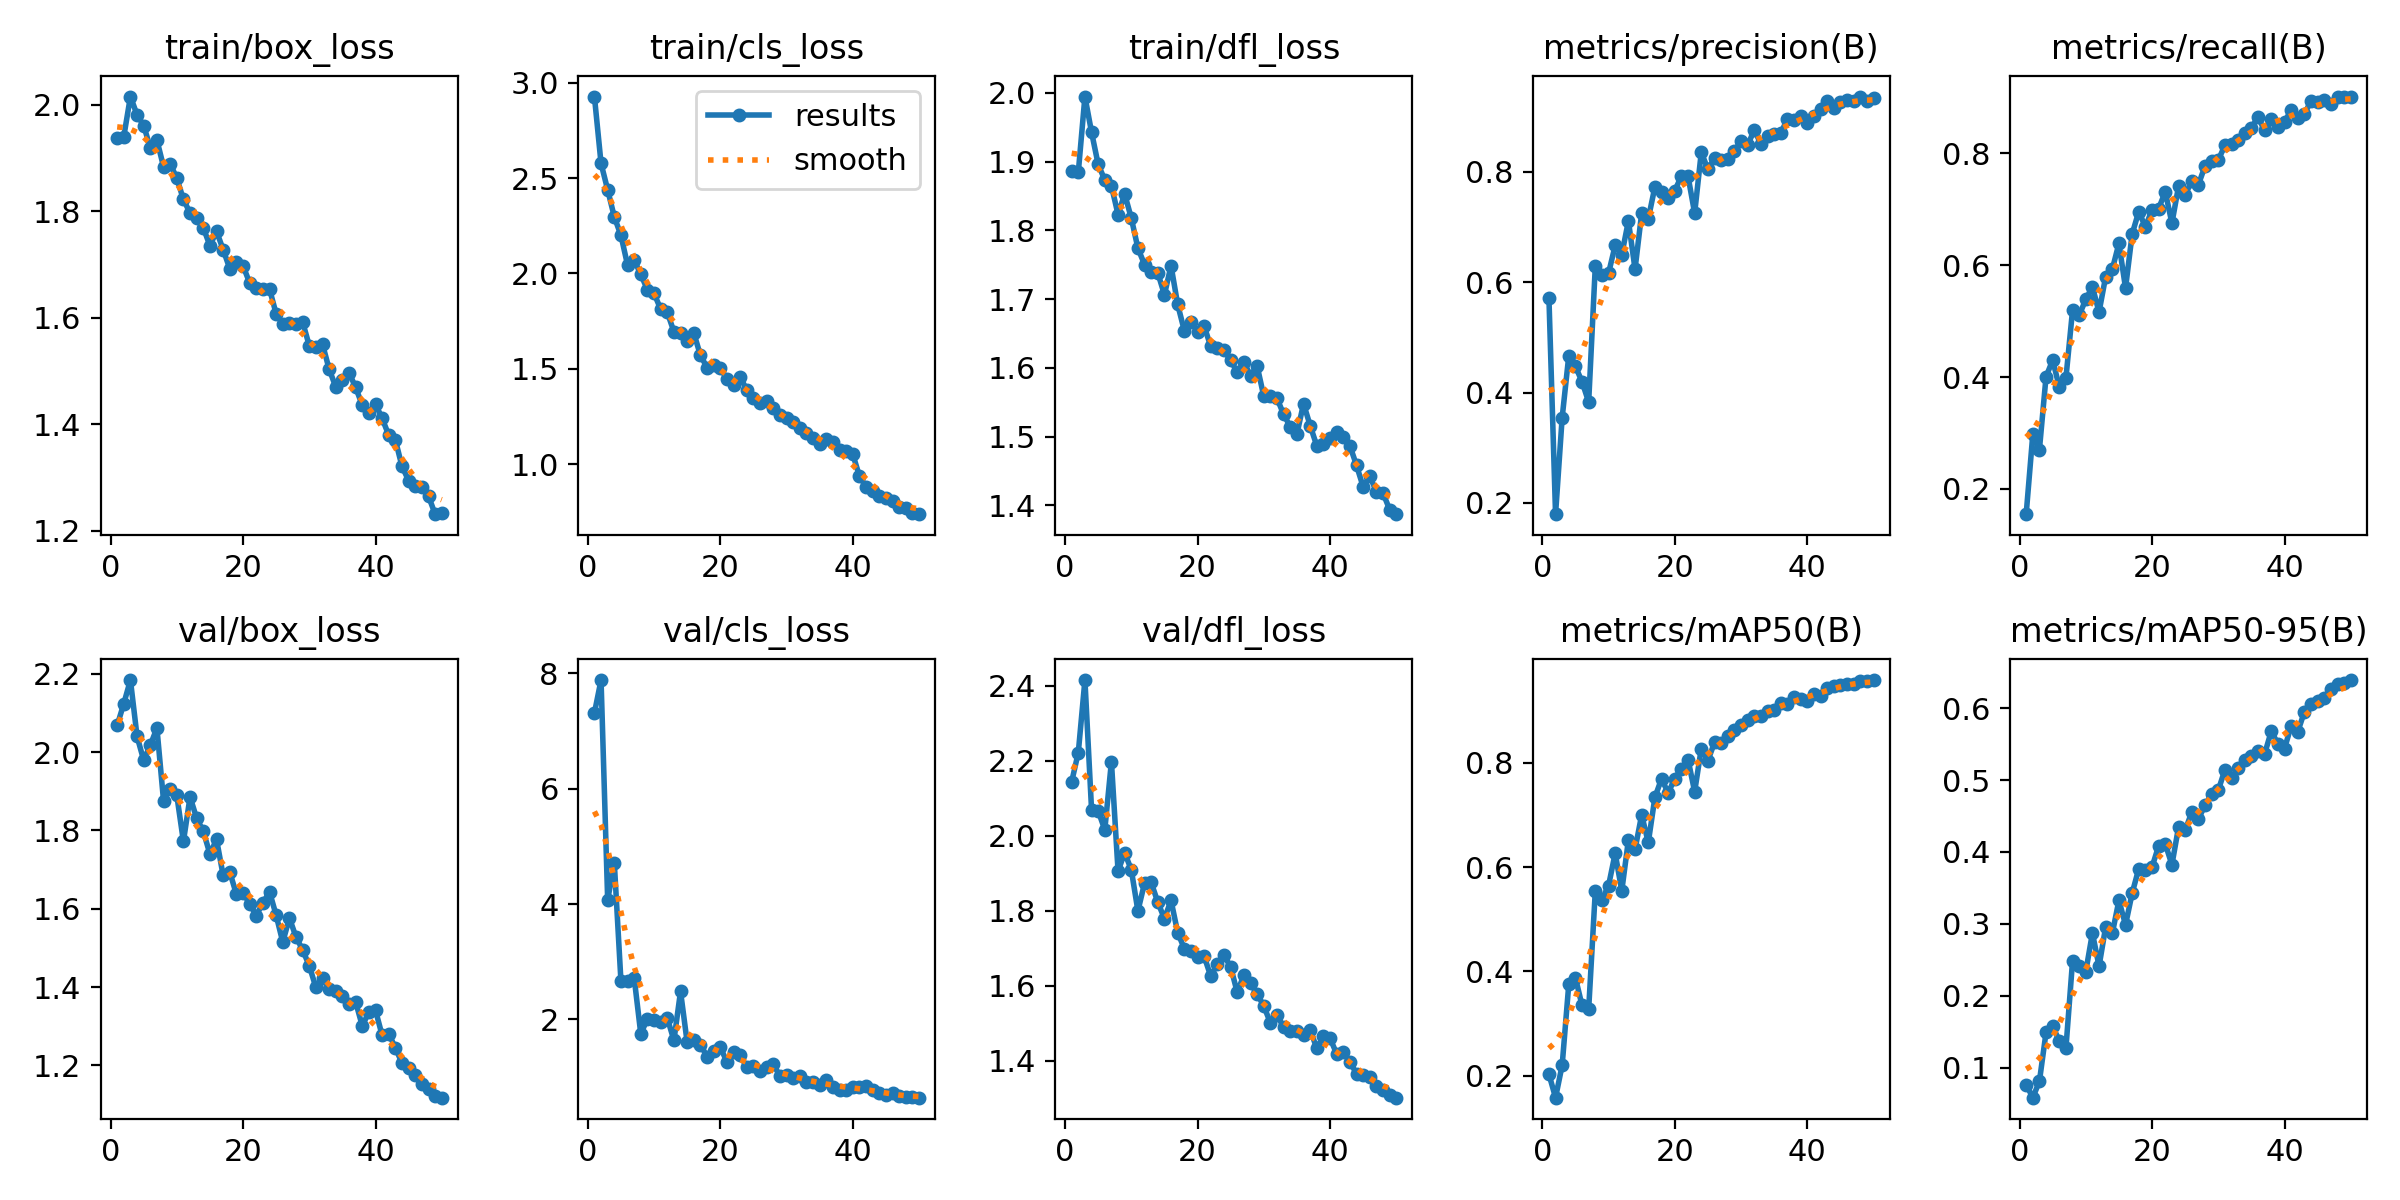

The file beside this chart, header and first rows:
epoch, time, train/box_loss, train/cls_loss, train/dfl_loss, metrics/precision(B), metrics/recall(B), metrics/mAP50(B), metrics/mAP50-95(B), val/box_loss, val/cls_loss, val/dfl_loss, lr/pg0, lr/pg1, lr/pg2
1, 63.76, 1.937, 2.928, 1.886, 0.5717, 0.1549, 0.2029, 0.0762, 2.068, 7.313, 2.144, 0.0006585, 0.0006585, 0.0006585
2, 121, 1.94, 2.577, 1.884, 0.1797, 0.2974, 0.1579, 0.05801, 2.124, 7.884, 2.222, 0.001299, 0.001299, 0.001299
3, 178.4, 2.015, 2.438, 1.995, 0.3547, 0.2704, 0.2203, 0.08084, 2.184, 4.068, 2.415, 0.001913, 0.001913, 0.001913
4, 235.1, 1.981, 2.297, 1.943, 0.4668, 0.4007, 0.3756, 0.1488, 2.04, 4.717, 2.07, 0.001881, 0.001881, 0.001881
5, 297.7, 1.961, 2.2, 1.896, 0.4475, 0.4303, 0.3878, 0.1572, 1.98, 2.668, 2.066, 0.001842, 0.001842, 0.001842
6, 359.2, 1.919, 2.044, 1.873, 0.4195, 0.3824, 0.3347, 0.1372, 2.018, 2.659, 2.016, 0.001802, 0.001802, 0.001802
7, 416.8, 1.934, 2.072, 1.865, 0.3827, 0.3982, 0.3276, 0.1269, 2.061, 2.72, 2.197, 0.001762, 0.001762, 0.001762
8, 486.1, 1.883, 1.995, 1.823, 0.6285, 0.5194, 0.5538, 0.248, 1.876, 1.747, 1.906, 0.001723, 0.001723, 0.001723
9, 569.6, 1.889, 1.916, 1.853, 0.6134, 0.5103, 0.5377, 0.2414, 1.907, 2.01, 1.954, 0.001683, 0.001683, 0.001683
10, 659.2, 1.862, 1.896, 1.818, 0.6159, 0.5391, 0.5643, 0.2335, 1.89, 1.984, 1.909, 0.001644, 0.001644, 0.001644
11, 720.2, 1.822, 1.813, 1.774, 0.6663, 0.5614, 0.6264, 0.2871, 1.772, 1.962, 1.799, 0.001604, 0.001604, 0.001604
12, 775.9, 1.797, 1.796, 1.75, 0.6499, 0.5162, 0.5546, 0.2408, 1.886, 2.023, 1.874, 0.001564, 0.001564, 0.001564
13, 825.9, 1.787, 1.694, 1.74, 0.7108, 0.5797, 0.6521, 0.2957, 1.831, 1.636, 1.875, 0.001525, 0.001525, 0.001525
14, 870.5, 1.769, 1.686, 1.738, 0.6233, 0.5927, 0.6341, 0.2867, 1.798, 2.484, 1.823, 0.001485, 0.001485, 0.001485
15, 914.7, 1.735, 1.645, 1.706, 0.7247, 0.6391, 0.7, 0.3324, 1.74, 1.602, 1.779, 0.001446, 0.001446, 0.001446
16, 959, 1.762, 1.688, 1.749, 0.7146, 0.5592, 0.6471, 0.2985, 1.777, 1.65, 1.827, 0.001406, 0.001406, 0.001406
17, 1003, 1.728, 1.571, 1.692, 0.7725, 0.656, 0.7338, 0.3426, 1.685, 1.563, 1.742, 0.001366, 0.001366, 0.001366
18, 1048, 1.692, 1.507, 1.654, 0.7639, 0.6961, 0.7693, 0.3767, 1.693, 1.354, 1.699, 0.001327, 0.001327, 0.001327
19, 1108, 1.705, 1.521, 1.666, 0.7527, 0.6683, 0.7422, 0.3755, 1.637, 1.453, 1.693, 0.001287, 0.001287, 0.001287
20, 1164, 1.697, 1.506, 1.653, 0.7654, 0.6994, 0.7697, 0.3789, 1.641, 1.522, 1.677, 0.001248, 0.001248, 0.001248
21, 1214, 1.666, 1.446, 1.661, 0.7921, 0.7015, 0.7888, 0.4084, 1.612, 1.259, 1.678, 0.001208, 0.001208, 0.001208
22, 1261, 1.655, 1.416, 1.631, 0.7915, 0.7314, 0.8061, 0.4112, 1.583, 1.434, 1.625, 0.001168, 0.001168, 0.001168
23, 1308, 1.655, 1.457, 1.628, 0.7247, 0.6752, 0.7447, 0.3822, 1.615, 1.381, 1.659, 0.001129, 0.001129, 0.001129
24, 1358, 1.654, 1.389, 1.625, 0.8351, 0.741, 0.8273, 0.4344, 1.643, 1.167, 1.681, 0.001089, 0.001089, 0.001089
25, 1409, 1.607, 1.345, 1.611, 0.8042, 0.726, 0.8043, 0.43, 1.583, 1.189, 1.65, 0.00105, 0.00105, 0.00105
26, 1456, 1.588, 1.32, 1.593, 0.8252, 0.7501, 0.8391, 0.4556, 1.515, 1.103, 1.582, 0.00101, 0.00101, 0.00101
27, 1503, 1.59, 1.33, 1.609, 0.8216, 0.7442, 0.8372, 0.4459, 1.576, 1.168, 1.629, 0.0009704, 0.0009704, 0.0009704
28, 1549, 1.587, 1.294, 1.588, 0.8225, 0.7775, 0.8516, 0.4649, 1.528, 1.218, 1.607, 0.0009308, 0.0009308, 0.0009308
29, 1597, 1.592, 1.258, 1.603, 0.8369, 0.7857, 0.8637, 0.4806, 1.495, 1.021, 1.578, 0.0008912, 0.0008912, 0.0008912
30, 1642, 1.547, 1.242, 1.559, 0.8559, 0.788, 0.872, 0.4858, 1.454, 1.037, 1.546, 0.0008516, 0.0008516, 0.0008516
31, 1686, 1.545, 1.222, 1.559, 0.8474, 0.8145, 0.8825, 0.5143, 1.399, 0.9837, 1.501, 0.000812, 0.000812, 0.000812
32, 1730, 1.55, 1.188, 1.556, 0.876, 0.8168, 0.8903, 0.5029, 1.424, 1.009, 1.522, 0.0007724, 0.0007724, 0.0007724
33, 1774, 1.503, 1.166, 1.532, 0.8497, 0.8237, 0.8902, 0.5165, 1.395, 0.9151, 1.489, 0.0007328, 0.0007328, 0.0007328
34, 1818, 1.47, 1.139, 1.514, 0.8641, 0.836, 0.8994, 0.5284, 1.389, 0.9124, 1.478, 0.0006932, 0.0006932, 0.0006932
35, 1862, 1.483, 1.107, 1.504, 0.8674, 0.846, 0.9017, 0.5332, 1.377, 0.8681, 1.479, 0.0006536, 0.0006536, 0.0006536
36, 1909, 1.497, 1.133, 1.548, 0.8706, 0.8648, 0.9138, 0.54, 1.356, 0.9536, 1.468, 0.000614, 0.000614, 0.000614
37, 1954, 1.469, 1.115, 1.516, 0.8946, 0.841, 0.9132, 0.5364, 1.362, 0.8313, 1.483, 0.0005744, 0.0005744, 0.0005744
38, 1999, 1.436, 1.076, 1.487, 0.8934, 0.8619, 0.9257, 0.568, 1.301, 0.7717, 1.433, 0.0005348, 0.0005348, 0.0005348
39, 2086, 1.421, 1.067, 1.489, 0.9005, 0.8465, 0.9225, 0.5505, 1.336, 0.7814, 1.465, 0.0004952, 0.0004952, 0.0004952
40, 2140, 1.438, 1.052, 1.498, 0.8886, 0.8566, 0.9189, 0.5438, 1.34, 0.8329, 1.46, 0.0004556, 0.0004556, 0.0004556
41, 2182, 1.411, 0.9376, 1.507, 0.9014, 0.8772, 0.9318, 0.5755, 1.276, 0.8245, 1.419, 0.000416, 0.000416, 0.000416
42, 2230, 1.379, 0.8809, 1.499, 0.9136, 0.8639, 0.9287, 0.5672, 1.281, 0.8365, 1.425, 0.0003764, 0.0003764, 0.0003764
43, 2271, 1.37, 0.8591, 1.487, 0.9273, 0.8703, 0.9427, 0.595, 1.244, 0.7804, 1.398, 0.0003368, 0.0003368, 0.0003368
44, 2312, 1.321, 0.8325, 1.458, 0.9144, 0.894, 0.9476, 0.6061, 1.206, 0.7214, 1.365, 0.0002972, 0.0002972, 0.0002972
45, 2354, 1.294, 0.8218, 1.427, 0.9255, 0.8915, 0.9487, 0.6095, 1.192, 0.685, 1.362, 0.0002576, 0.0002576, 0.0002576
46, 2395, 1.284, 0.8055, 1.442, 0.9289, 0.8955, 0.9501, 0.6136, 1.175, 0.7259, 1.356, 0.000218, 0.000218, 0.000218
47, 2436, 1.282, 0.7768, 1.42, 0.9288, 0.8878, 0.9514, 0.6265, 1.153, 0.6639, 1.333, 0.0001784, 0.0001784, 0.0001784
48, 2478, 1.265, 0.7713, 1.418, 0.936, 0.9015, 0.9573, 0.6335, 1.14, 0.645, 1.321, 0.0001388, 0.0001388, 0.0001388
49, 2523, 1.231, 0.7428, 1.394, 0.9271, 0.9009, 0.956, 0.6358, 1.123, 0.6481, 1.309, 9.92e-05, 9.92e-05, 9.92e-05
50, 2564, 1.233, 0.7375, 1.387, 0.9325, 0.9017, 0.9586, 0.6392, 1.117, 0.6416, 1.302, 5.96e-05, 5.96e-05, 5.96e-05
